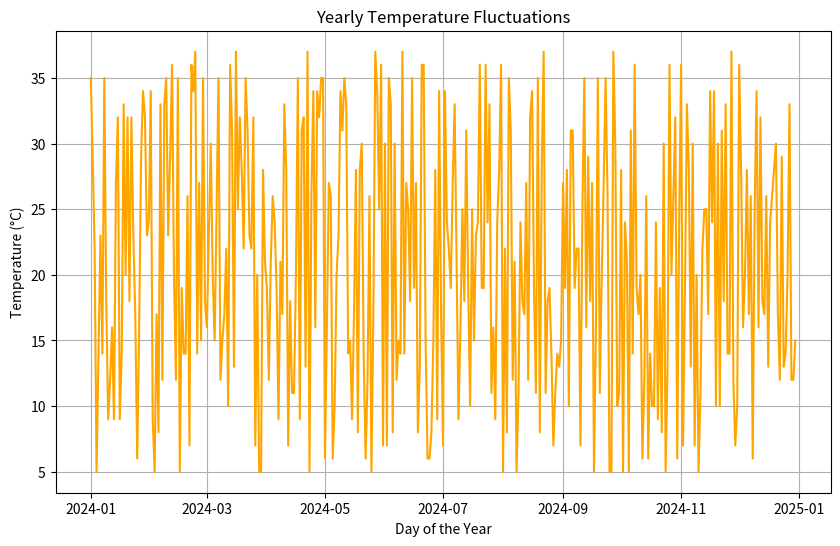
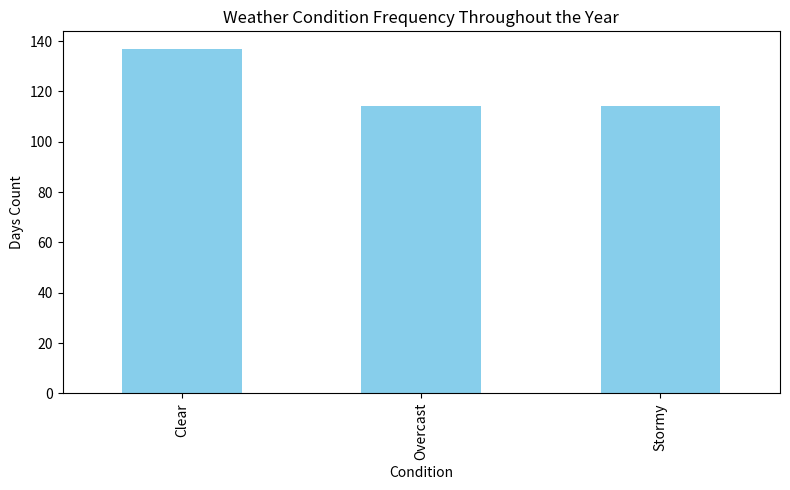

These charts were generated, in order, by the following Python code:
import pandas as pd
import numpy as np
import matplotlib.pyplot as plt

days_in_year = pd.date_range(start='2024-01-01', periods=365)
temps = np.random.randint(5, 38, size=365)
humidity_levels = np.random.randint(25, 85, size=365)
wind_speeds = np.random.randint(1, 25, size=365)
conditions = np.random.choice(['Clear', 'Stormy', 'Overcast'], size=365)

climate_data = pd.DataFrame({
    'Day': days_in_year,
    'Temp (°C)': temps,
    'Humidity (%)': humidity_levels,
    'Wind (km/h)': wind_speeds,
    'Condition': conditions
})

print(climate_data)

temp_array = climate_data['Temp (°C)'].to_numpy()
avg_temp = np.mean(temp_array)
median_temperature = np.median(temp_array)
temperature_std_dev = np.std(temp_array)

print(f'Average Temp: {avg_temp:.2f}°C')
print(f'Median Temp: {median_temperature:.2f}°C')
print(f'Standard Deviation of Temp: {temperature_std_dev:.2f}°C')

hot_clear_days = climate_data[(climate_data['Temp (°C)'] > 32) & (climate_data['Condition'] == 'Clear')]
hot_clear_day_count = hot_clear_days.shape[0]

print(hot_clear_days)
print(f"Number of clear days with temperature above 32°C: {hot_clear_day_count}")

avg_humidity_by_condition = climate_data.groupby('Condition')['Humidity (%)'].mean().reset_index()
avg_humidity_by_condition.columns = ['Condition', 'Avg Humidity']

print(avg_humidity_by_condition)

plt.figure(figsize=(10, 6))
plt.plot(climate_data['Day'], climate_data['Temp (°C)'], color='orange')
plt.title('Yearly Temperature Fluctuations')
plt.xlabel('Day of the Year')
plt.ylabel('Temperature (°C)')
plt.grid(True)
plt.show()

condition_counts = climate_data['Condition'].value_counts()

plt.figure(figsize=(8, 5))
condition_counts.plot(kind='bar', color='skyblue')
plt.title('Weather Condition Frequency Throughout the Year')
plt.xlabel('Condition')
plt.ylabel('Days Count')
plt.tight_layout()
plt.show()
